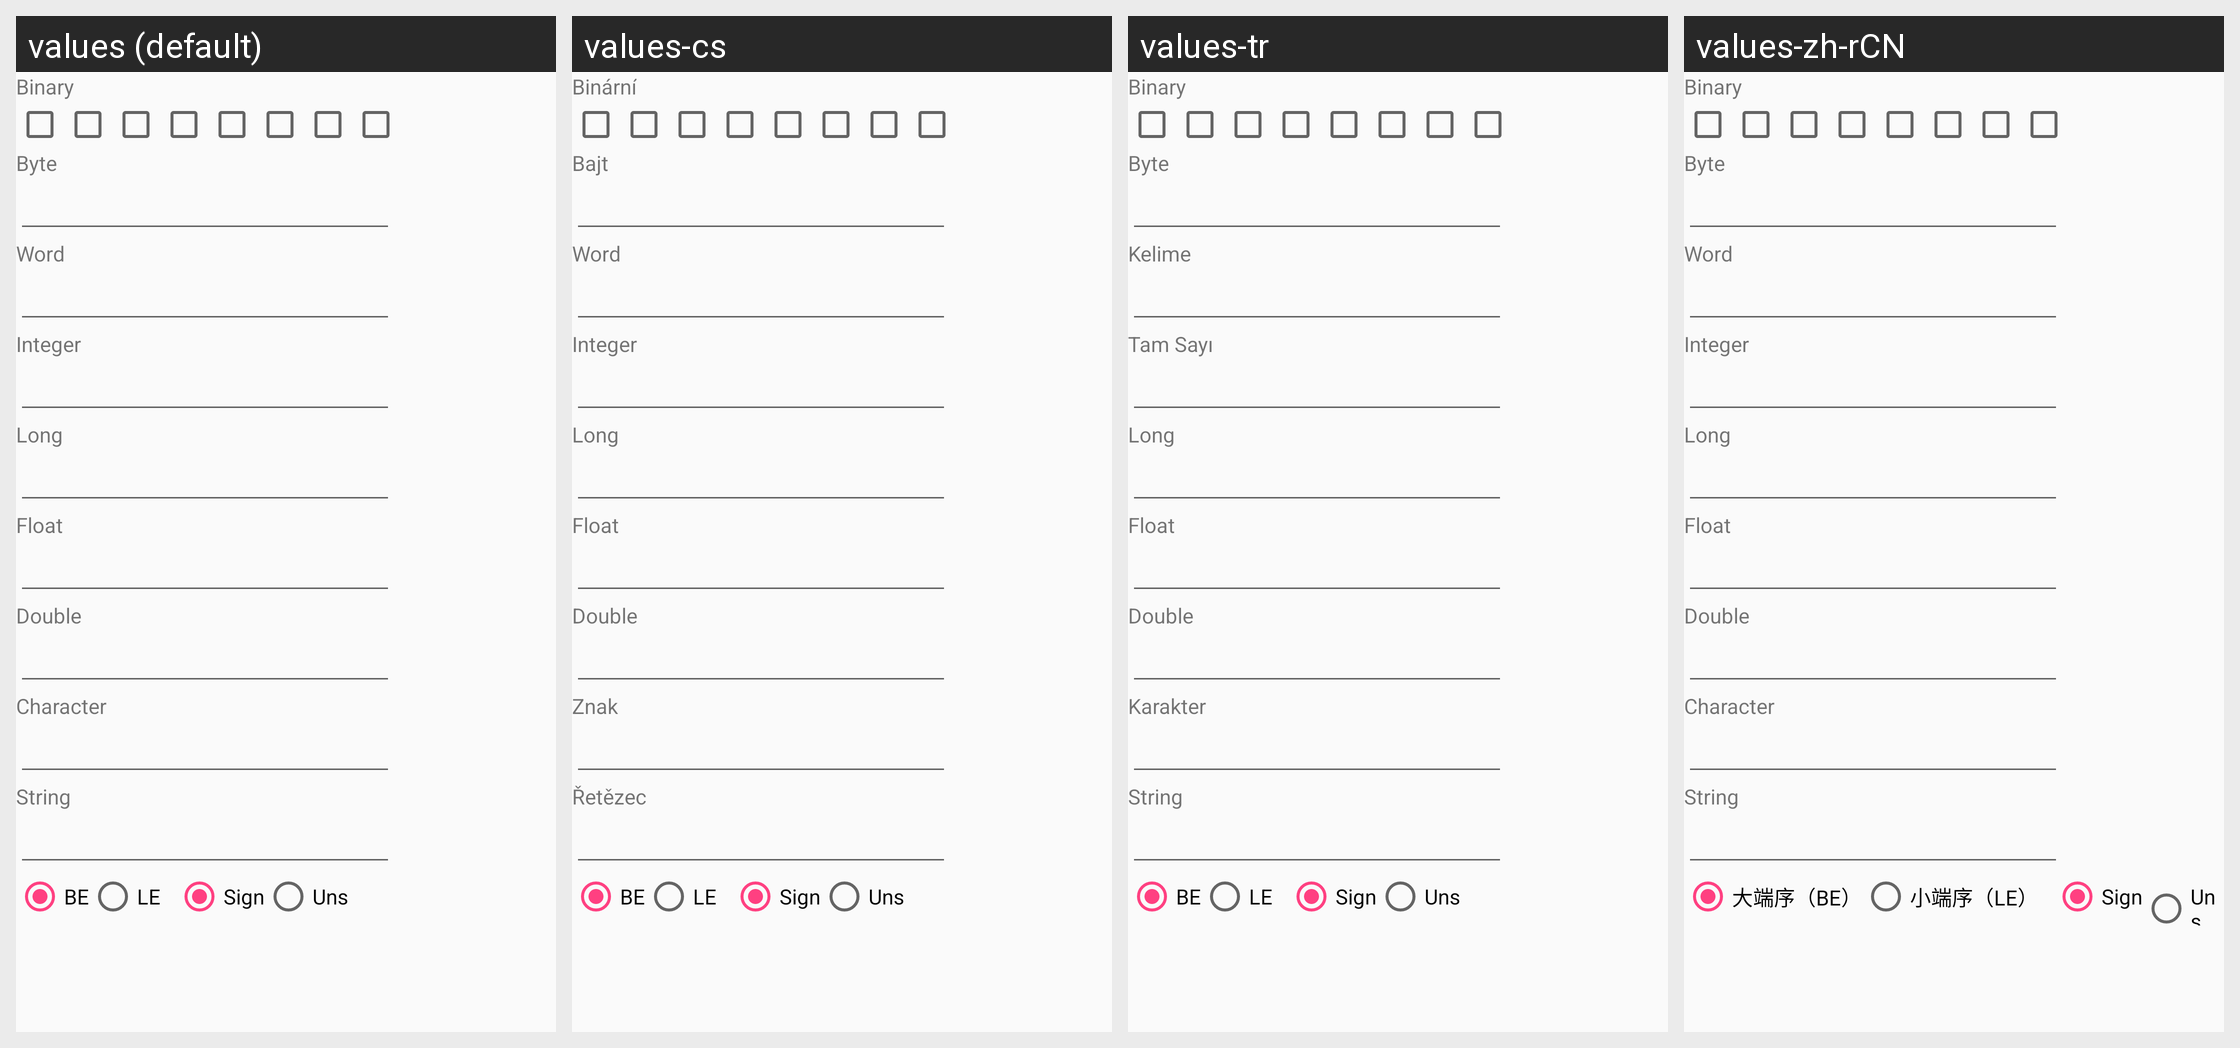

Here is an Android app screen in its default locale and in the app's own translations. Write out the translated-string differences for the strings that appear on this screen.
Android screen res/layout/basic_values_inspector.xml rendered under 4 locales, left to right: values (default), values-cs, values-tr, values-zh-rCN. Device: Nexus 5 (rendered at 1080×1920; each locale shown at half size, 540×960, under a caption strip naming it); theme AppTheme.
Other locales in the repository, not shown: values-el, values-es, values-hi, values-pt, values-pt-rBR, values-ru, values-uk.
Strings drawn on this screen, with the default value and each locale's value (text and hints the layout hard-codes, and strings that could not be matched under every locale, appear in the picture but are not listed):

value_label_binary
  values: Binary
  values-cs: Binární
  values-tr: Binary
  values-zh-rCN: Binary

value_label_byte
  values: Byte
  values-cs: Bajt
  values-tr: Byte
  values-zh-rCN: Byte

value_label_word
  values: Word
  values-cs: Word
  values-tr: Kelime
  values-zh-rCN: Word

value_label_integer
  values: Integer
  values-cs: Integer
  values-tr: Tam Sayı
  values-zh-rCN: Integer

value_label_long
  values: Long
  values-cs: Long
  values-tr: Long
  values-zh-rCN: Long

value_label_float
  values: Float
  values-cs: Float
  values-tr: Float
  values-zh-rCN: Float

value_label_double
  values: Double
  values-cs: Double
  values-tr: Double
  values-zh-rCN: Double

value_label_character
  values: Character
  values-cs: Znak
  values-tr: Karakter
  values-zh-rCN: Character

value_label_string
  values: String
  values-cs: Řetězec
  values-tr: String
  values-zh-rCN: String

big_endian_radio_button
  values: BE
  values-cs: BE
  values-tr: BE
  values-zh-rCN: 大端序（BE）

little_endian_radio_button
  values: LE
  values-cs: LE
  values-tr: LE
  values-zh-rCN: 小端序（LE）

signed_radio_button
  values: Sign
  values-cs: Sign
  values-tr: Sign
  values-zh-rCN: Sign

unsigned_radio_button
  values: Uns
  values-cs: Uns
  values-tr: Uns
  values-zh-rCN: Uns
